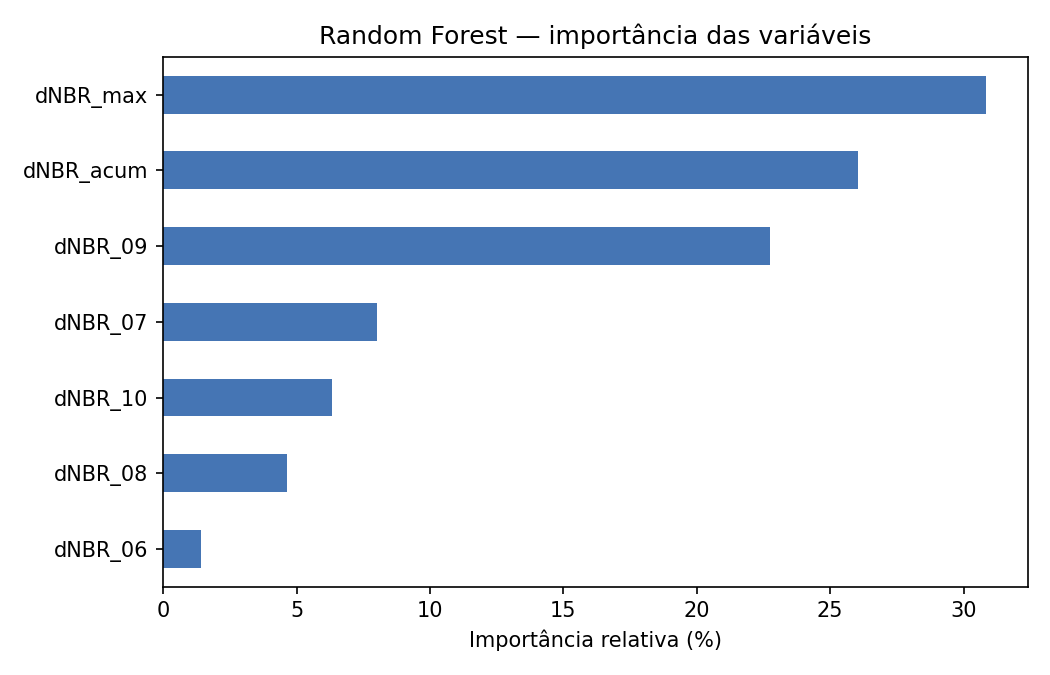

The file beside this chart, header and first rows:
, importância (%)
dNBR_06, 1.4
dNBR_08, 4.6
dNBR_10, 6.3
dNBR_07, 8.0
dNBR_09, 22.8
dNBR_acum, 26.0
dNBR_max, 30.9
